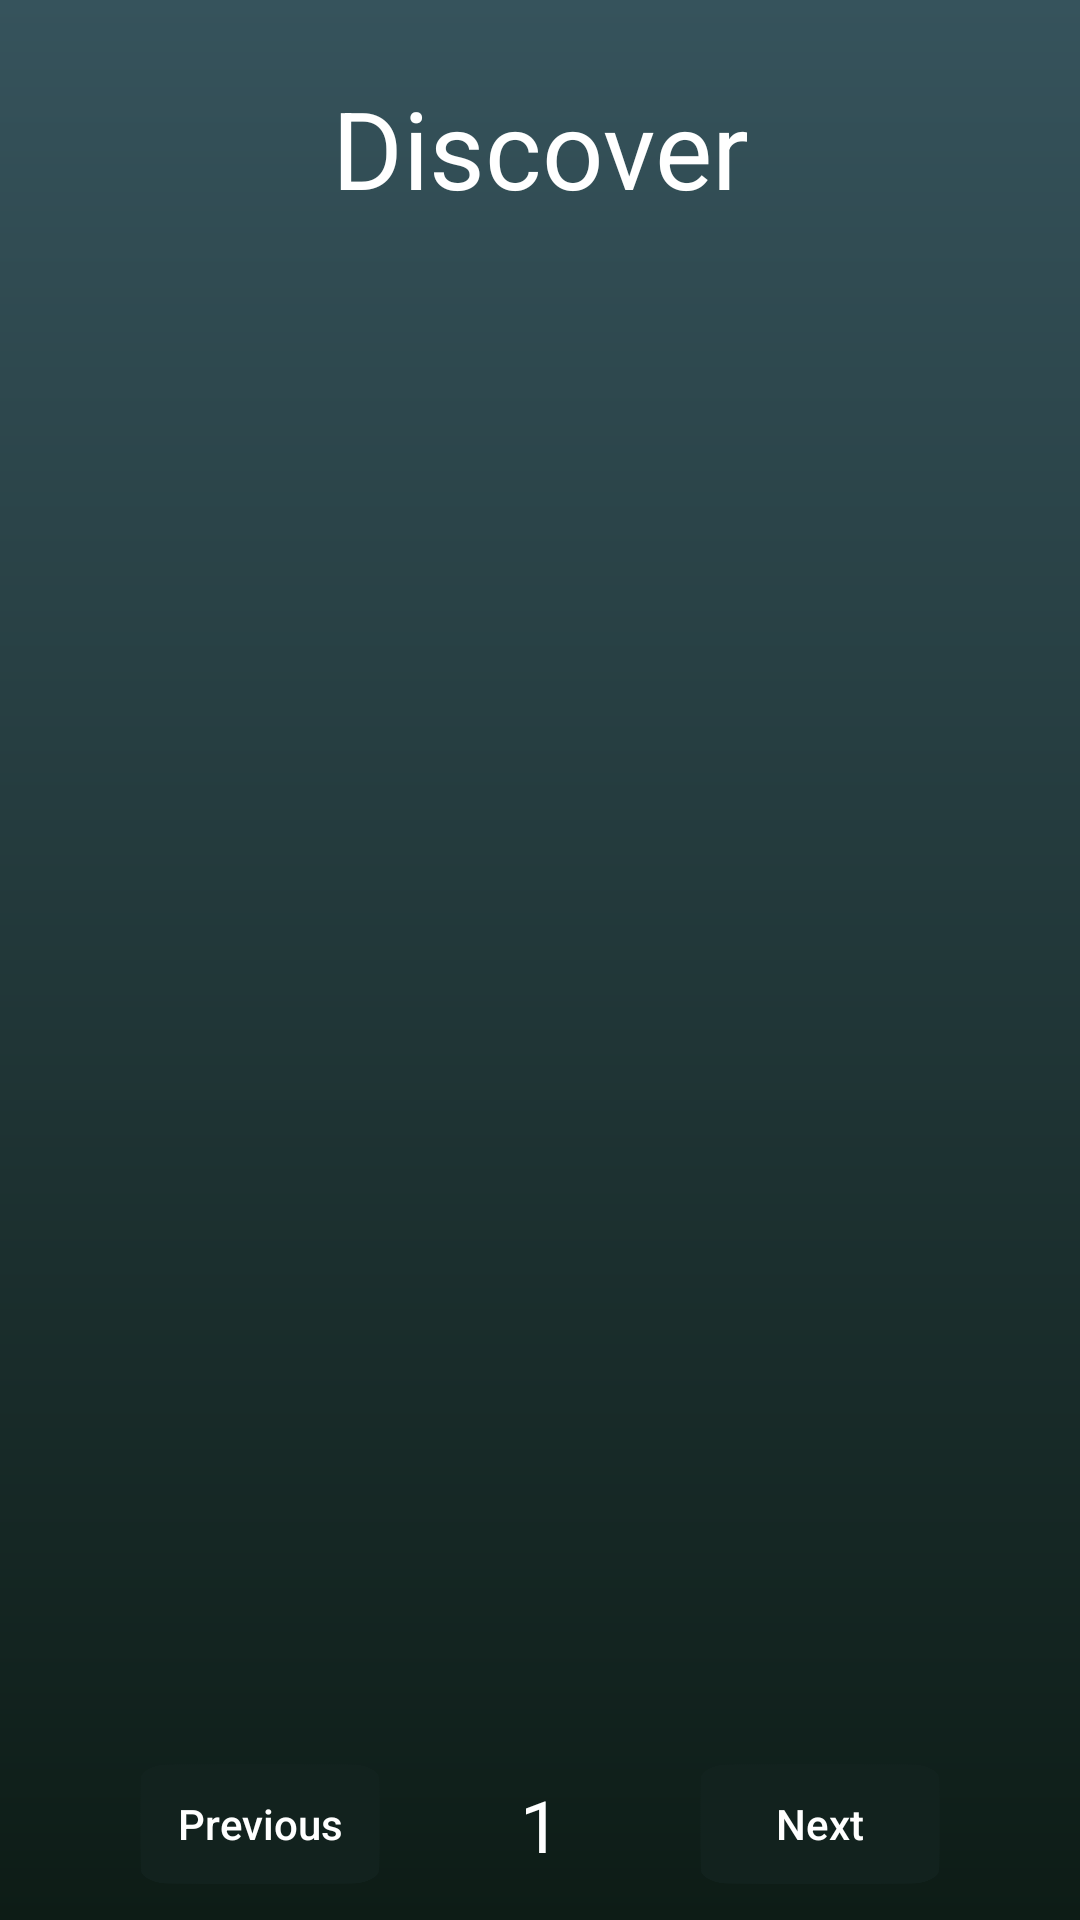

The Android layout XML behind this screen, and the referenced resources:
<!-- AndroidManifest.xml: application theme AppTheme -->
<!-- res/layout/home_fragment.xml -->
<?xml version="1.0" encoding="utf-8"?>
<androidx.constraintlayout.widget.ConstraintLayout xmlns:android="http://schemas.android.com/apk/res/android"
    xmlns:app="http://schemas.android.com/apk/res-auto"
    android:layout_width="match_parent"
    android:layout_height="match_parent"
    android:background="@drawable/gradient_background">

    <TextView
        android:id="@+id/textView6"
        android:layout_width="wrap_content"
        android:layout_height="wrap_content"
        android:layout_marginTop="25dp"
        android:text="@string/discover"
        android:textSize="36sp"
        app:layout_constraintEnd_toEndOf="parent"
        app:layout_constraintHorizontal_bias="0.5"
        app:layout_constraintStart_toEndOf="@+id/accountsImageButton"
        app:layout_constraintStart_toStartOf="parent"
        app:layout_constraintTop_toTopOf="parent" />

    <ImageButton
        android:id="@+id/accountsImageButton"
        android:layout_width="50dp"
        android:layout_height="50dp"
        android:layout_marginStart="10dp"
        android:layout_marginLeft="10dp"
        android:layout_marginTop="5dp"
        android:background="@null"
        android:contentDescription="@string/account"
        android:scaleType="fitXY"
        android:src="@drawable/ic_baseline_account_circle_24"
        app:layout_constraintBottom_toTopOf="@+id/guideline5"
        app:layout_constraintStart_toStartOf="parent"
        app:layout_constraintTop_toTopOf="parent" />

    <androidx.constraintlayout.widget.Guideline
        android:id="@+id/guideline5"
        android:layout_width="wrap_content"
        android:layout_height="wrap_content"
        android:orientation="horizontal"
        app:layout_constraintGuide_percent="0.15" />

    <androidx.constraintlayout.widget.Guideline
        android:id="@+id/guideline16"
        android:layout_width="wrap_content"
        android:layout_height="wrap_content"
        android:orientation="horizontal"
        app:layout_constraintGuide_percent="0.9" />

    <androidx.recyclerview.widget.RecyclerView
        android:id="@+id/recyclerview"
        android:layout_width="368dp"
        android:layout_height="0dp"
        android:layout_marginStart="16dp"
        android:layout_marginLeft="16dp"
        android:layout_marginEnd="16dp"
        android:layout_marginRight="16dp"
        android:orientation="horizontal"
        app:layout_constraintBottom_toTopOf="@+id/guideline16"
        app:layout_constraintEnd_toEndOf="parent"
        app:layout_constraintStart_toStartOf="parent"
        app:layout_constraintTop_toTopOf="@+id/guideline5" />

    <Button
        android:id="@+id/nextButton"
        android:layout_width="80dp"
        android:layout_height="40dp"
        android:background="@drawable/square_rounded_512_dark"
        android:text="Next"
        app:layout_constraintBottom_toBottomOf="parent"
        app:layout_constraintEnd_toEndOf="parent"
        app:layout_constraintStart_toEndOf="@+id/pageTextView"
        app:layout_constraintTop_toTopOf="@+id/guideline16" />

    <Button
        android:id="@+id/previousButton"
        android:layout_width="80dp"
        android:layout_height="40dp"
        android:background="@drawable/square_rounded_512_dark"
        android:text="Previous"
        app:layout_constraintBottom_toBottomOf="parent"
        app:layout_constraintEnd_toStartOf="@+id/pageTextView"
        app:layout_constraintStart_toStartOf="parent"
        app:layout_constraintTop_toTopOf="@+id/guideline16" />

    <ProgressBar
        android:id="@+id/progressBar"
        style="?android:attr/progressBarStyleLarge"
        android:layout_width="wrap_content"
        android:layout_height="wrap_content"
        android:layout_centerHorizontal="true"
        app:layout_constraintBottom_toTopOf="@+id/guideline16"
        app:layout_constraintEnd_toEndOf="parent"
        app:layout_constraintStart_toStartOf="parent"
        app:layout_constraintTop_toTopOf="@+id/guideline5" />

    <TextView
        android:id="@+id/pageTextView"
        android:layout_width="wrap_content"
        android:layout_height="wrap_content"
        android:text="1"
        android:textSize="24sp"
        app:layout_constraintBottom_toBottomOf="parent"
        app:layout_constraintEnd_toEndOf="parent"
        app:layout_constraintStart_toStartOf="parent"
        app:layout_constraintTop_toTopOf="@+id/guideline16" />

</androidx.constraintlayout.widget.ConstraintLayout>
<!-- resources referenced by this layout -->
<resources>
  <!-- drawable gradient_background (drawable) -->
  <?xml version="1.0" encoding="utf-8"?>
  <shape xmlns:android="http://schemas.android.com/apk/res/android">
      <gradient
          android:type="linear"
          android:angle="270"
          android:startColor="#36535C"
          android:endColor="#0D1C16"/>
  </shape>
  <!-- drawable square_rounded_512_dark: png bitmap (drawable, 5451 bytes) -->
  <string name="account">Account</string>
  <string name="discover">Discover</string>
  <style name="AppTheme" parent="Theme.AppCompat.Light.NoActionBar">
          
  
          <item name="colorPrimary">@color/colorPrimary</item>
          <item name="colorPrimaryDark">@color/colorPrimaryDark</item>
          <item name="colorAccent">@color/colorAccent</item>
          <item name="fontFamily">@font/lato</item>
          <item name="android:textColor">#E5E5E5</item>
          <item name="android:editTextColor">@color/textFieldBackground</item>
          <item name="android:actionMenuTextColor">@color/colorPrimaryDark</item>
  
      </style>
  <color name="colorPrimary">#12221E</color>
  <color name="colorPrimaryDark">#12221E</color>
  <color name="colorAccent">#87C6AF</color>
  <color name="textFieldBackground">#36535C</color>
</resources>
